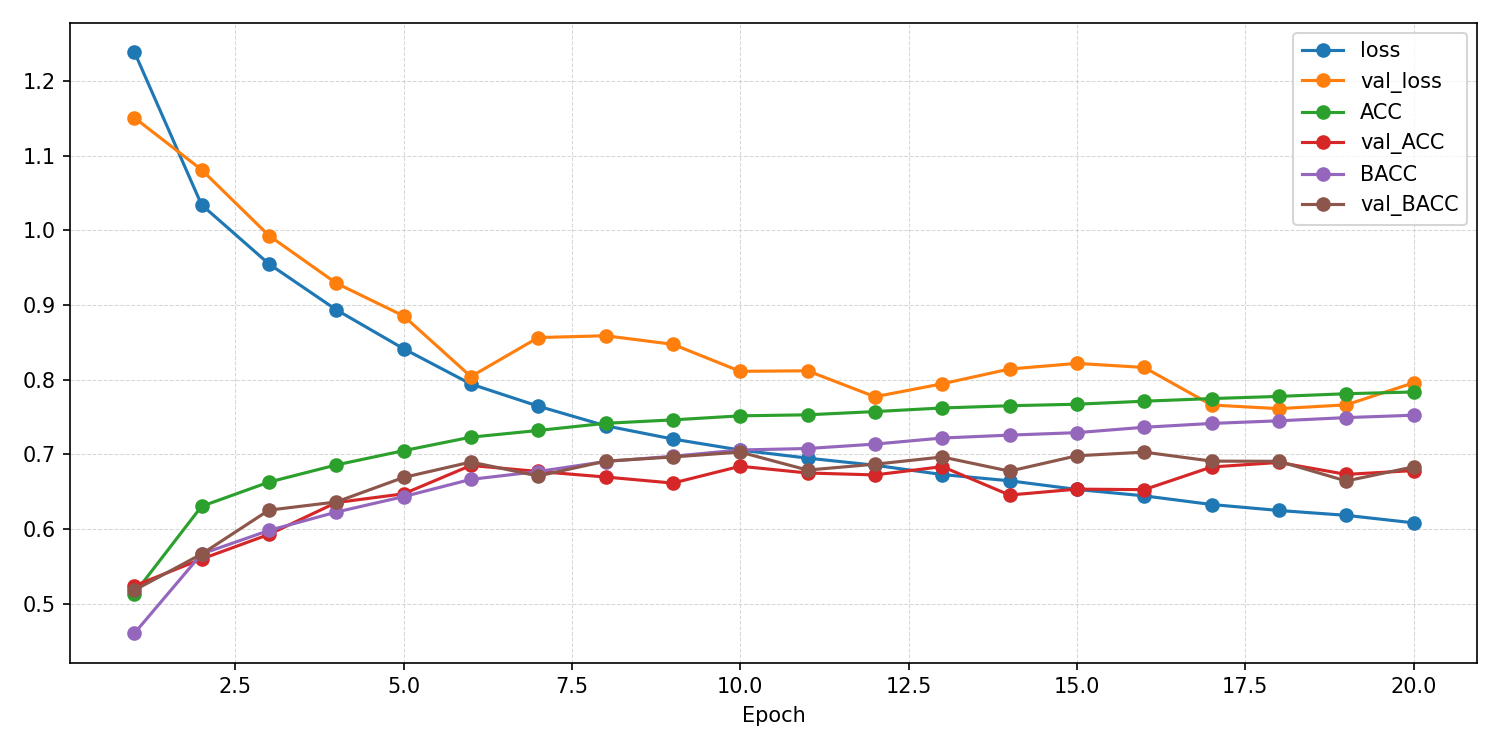

Values plotted in this chart, from the file beside it:
epoch, ACC, AUROC, BACC, F1_macro, F1_weighted, KAPPA, loss, test_ACC, test_AUROC, test_BACC, test_F1_macro, test_F1_weighted, test_KAPPA, test_confusion_matrix, test_loss, val_ACC, val_AUROC, val_BACC, val_F1_macro, val_F1_weighted, val_KAPPA, val_confusion_matrix, val_loss
1, 0.5132, 0.7813, 0.4599, 0.4217, 0.5059, 0.3409, 1.24, , , , , , , , , 0.5237, 0.8311, 0.5179, 0.4111, 0.5072, 0.353, [[1007   10  242  219 1103]? [  49    4 …, 1.151
2, 0.6303, 0.8543, 0.5665, 0.5345, 0.6264, 0.4997, 1.034, , , , , , , , , 0.5597, 0.8544, 0.5663, 0.4586, 0.5573, 0.4004, [[1234  162  167  147  871]? [  72  121 …, 1.081
3, 0.6628, 0.8776, 0.598, 0.5733, 0.6623, 0.5435, 0.9551, , , , , , , , , 0.5926, 0.8782, 0.6252, 0.5122, 0.6066, 0.4573, [[1484  364   62  130  541]? [ 148  312 …, 0.9931
4, 0.6858, 0.8931, 0.6226, 0.6035, 0.6882, 0.5745, 0.8937, , , , , , , , , 0.6353, 0.8875, 0.6361, 0.5397, 0.6345, 0.4988, [[1613  316   94   66  492]? [ 147  251 …, 0.9293
5, 0.7048, 0.9049, 0.6433, 0.626, 0.7085, 0.6003, 0.8415, , , , , , , , , 0.647, 0.9042, 0.669, 0.5483, 0.6456, 0.5266, [[1950  175   30   53  373]? [ 218  187 …, 0.8855
6, 0.723, 0.9154, 0.6664, 0.6486, 0.7275, 0.6253, 0.7941, , , , , , , , , 0.6851, 0.9097, 0.6896, 0.6138, 0.6927, 0.5716, [[2068  247   28   48  190]? [ 240  492 …, 0.8041
7, 0.7319, 0.9214, 0.6769, 0.6588, 0.7369, 0.6375, 0.7645, , , , , , , , , 0.677, 0.9075, 0.671, 0.6046, 0.6794, 0.561, [[2354  137    9   18   63]? [ 375  475 …, 0.8564
8, 0.7415, 0.9264, 0.6903, 0.6721, 0.7471, 0.6507, 0.7382, , , , , , , , , 0.6696, 0.9124, 0.6908, 0.5733, 0.6691, 0.5558, [[2135  154   17   56  219]? [ 277  280 …, 0.8588
9, 0.7461, 0.9299, 0.6974, 0.6785, 0.7522, 0.6573, 0.7204, , , , , , , , , 0.6615, 0.9122, 0.6964, 0.5875, 0.6762, 0.5485, [[2009  318   17   52  185]? [ 226  510 …, 0.8474
10, 0.7515, 0.9325, 0.7058, 0.6855, 0.758, 0.6649, 0.7057, , , , , , , , , 0.684, 0.9131, 0.703, 0.6069, 0.6951, 0.572, [[2027  340   22   33  159]? [ 214  526 …, 0.8112
11, 0.7529, 0.9342, 0.7078, 0.6872, 0.7595, 0.6669, 0.6949, , , , , , , , , 0.675, 0.9171, 0.6789, 0.6055, 0.6763, 0.5613, [[2164  198    9   22  188]? [ 255  338 …, 0.8119
12, 0.7572, 0.9362, 0.7137, 0.693, 0.7637, 0.6727, 0.6854, , , , , , , , , 0.6724, 0.9177, 0.6867, 0.6075, 0.6801, 0.5583, [[2007  308   14   22  230]? [ 206  420 …, 0.7771
13, 0.7621, 0.9384, 0.7218, 0.6991, 0.7687, 0.6796, 0.6729, , , , , , , , , 0.6835, 0.9139, 0.6964, 0.6142, 0.6922, 0.5719, [[2086  334   13   26  122]? [ 229  484 …, 0.7944
14, 0.7651, 0.9399, 0.7257, 0.7039, 0.7721, 0.6837, 0.6645, , , , , , , , , 0.6454, 0.9158, 0.6774, 0.6221, 0.6653, 0.5318, [[2121  384    3    1   72]? [ 228  731 …, 0.8143
15, 0.7671, 0.9415, 0.729, 0.7064, 0.7738, 0.6865, 0.6529, , , , , , , , , 0.6533, 0.9141, 0.698, 0.5971, 0.6698, 0.5416, [[2160  303    7   16   95]? [ 245  624 …, 0.8218
16, 0.7711, 0.9431, 0.7362, 0.7124, 0.7778, 0.692, 0.6443, , , , , , , , , 0.6526, 0.9176, 0.7029, 0.5906, 0.6675, 0.5416, [[2091  332    8   19  131]? [ 224  521 …, 0.8164
17, 0.7747, 0.945, 0.7413, 0.7173, 0.7813, 0.6969, 0.6327, , , , , , , , , 0.683, 0.9197, 0.6909, 0.637, 0.6973, 0.5736, [[2241  278    5    1   56]? [ 268  703 …, 0.766
18, 0.7776, 0.9463, 0.7449, 0.7207, 0.784, 0.7007, 0.6247, , , , , , , , , 0.6891, 0.9178, 0.6906, 0.6239, 0.7002, 0.5751, [[1830  521   22   12  196]? [ 124  544 …, 0.7612
19, 0.7812, 0.9472, 0.7492, 0.7246, 0.7876, 0.7056, 0.6182, , , , , , , , , 0.6731, 0.9156, 0.6643, 0.6275, 0.6884, 0.5583, [[2134  374    7    2   64]? [ 239  617 …, 0.7662
20, 0.7835, 0.9488, 0.7524, 0.7283, 0.7897, 0.7086, 0.6082, 0.7349, 0.9214, 0.6798, 0.6338, 0.7389, 0.6352, [[4330  332   30   10   22]? [ 126  411 …, 0.7049, 0.6782, 0.9208, 0.6832, 0.6035, 0.6818, 0.5649, [[2072  266    8    4  231]? [ 224  364 …, 0.7958
